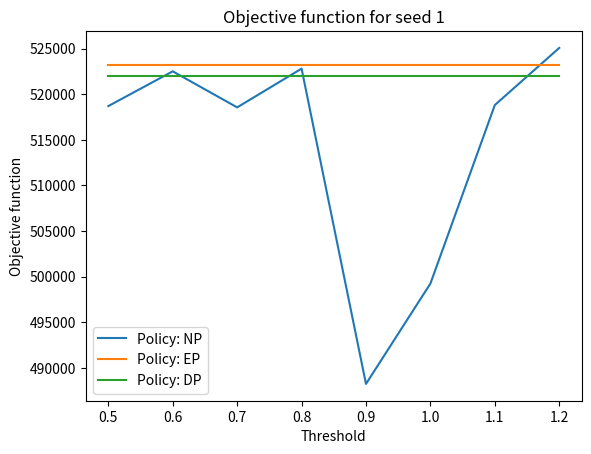
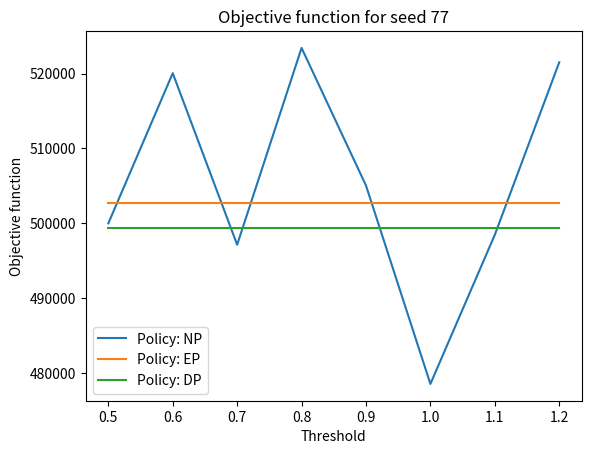
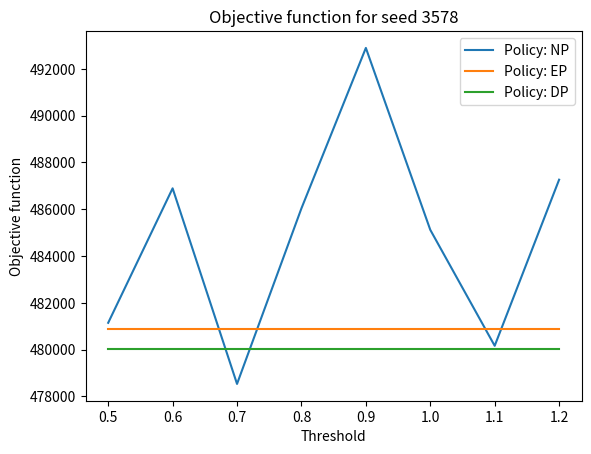
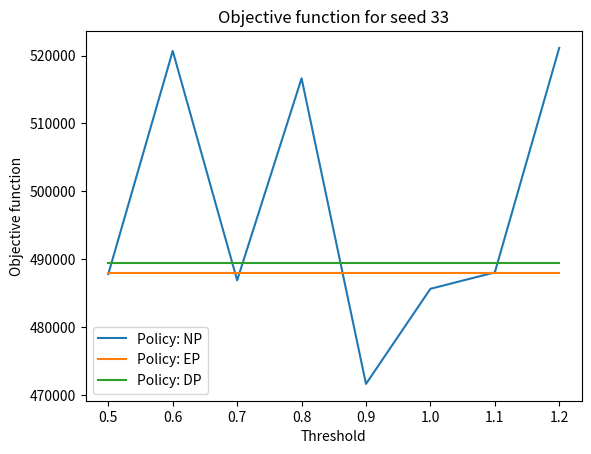
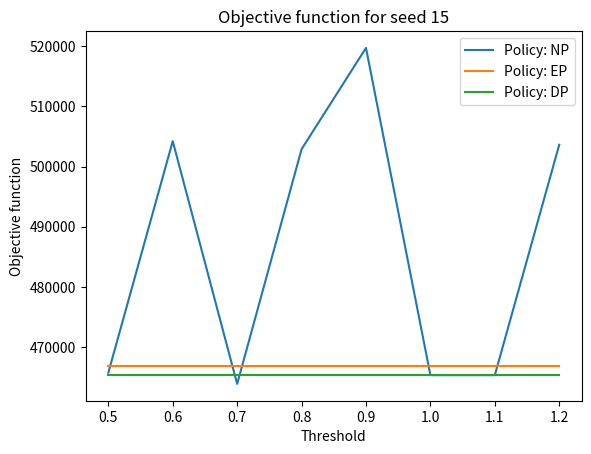
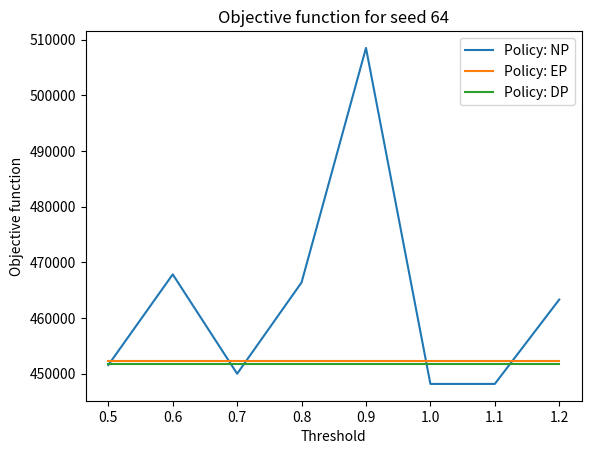
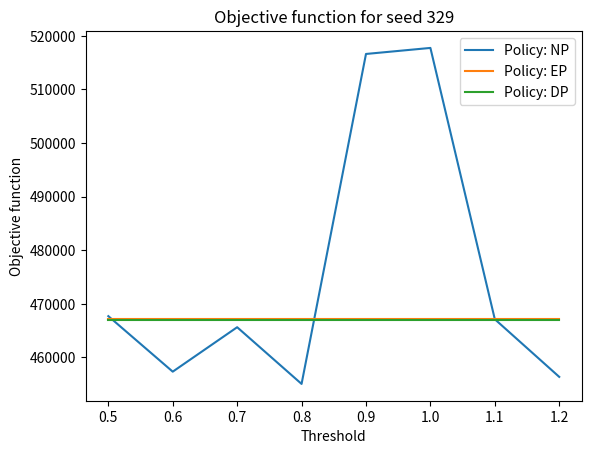
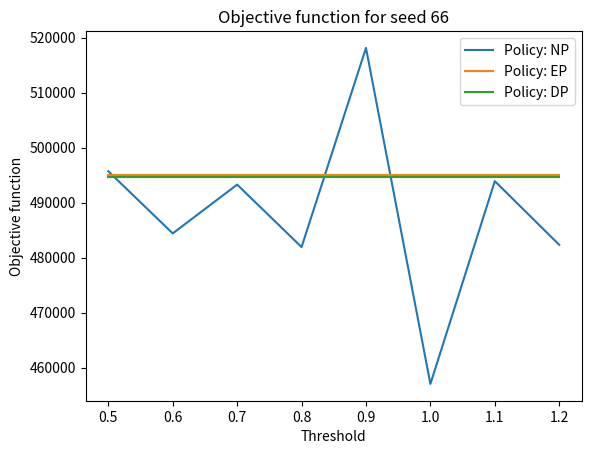
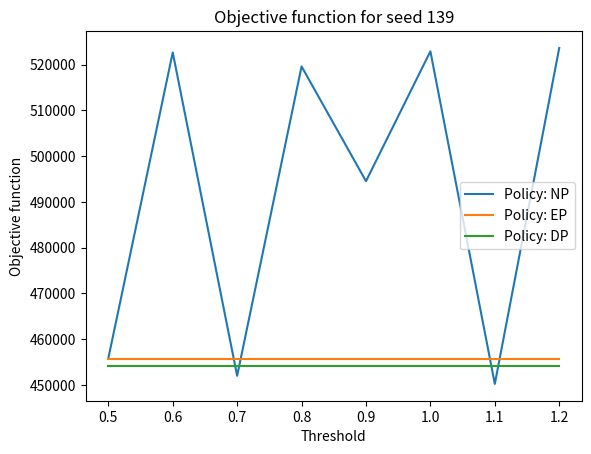
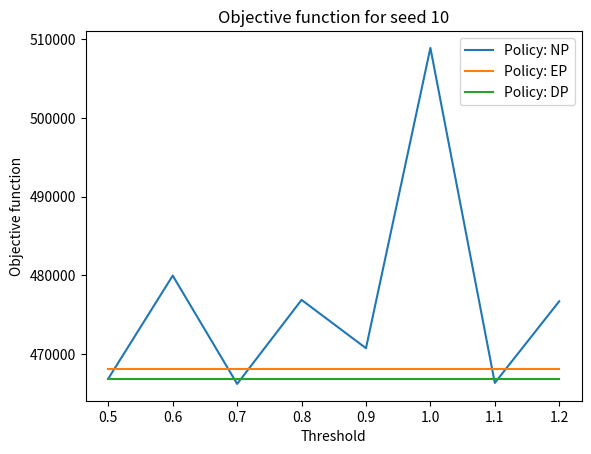

These charts were generated, in order, by the following Python code:
import matplotlib.pyplot as plt
import numpy as np

# possible value for threshold
thresholds = [0.5, 0.6, 0.7, 0.8, 0.9, 1.0, 1.1, 1.2]
# seeds used in simulation
seeds = [1, 77, 3578, 33, 15, 64, 329, 66, 139, 10]
# number of simulations
num_sim = len(seeds)
# number of thresholds
num_thresholds = len(thresholds)

# cumulative objective function using EP for each seed
EP_obj = [523237, 502685, 480884, 487973, 466868, 452354, 467255, 495075, 455698, 468076]
# cumulative objective function using DP for each seed
DP_obj = [521991, 499340, 480024, 489444, 465454, 451772, 466987, 494589, 454116, 466889]
# cumulative objective function using NP for each seed with different threshold value
NP_obj = [[518696, 522501, 518553, 522798, 488262, 499255, 518808, 525066], [499995, 520045, 497145, 523418, 505051, 478564, 498472, 521496],\
     [481145, 486895, 478532, 486040, 492898, 485120, 480162, 487264], [487868, 520673, 486941, 516643, 471695, 485684, 488100, 521116],\
          [465760, 504215, 463898, 502880, 519697, 465354, 465354, 503615], [451545, 467828, 449988, 466379, 508492, 448154, 448154, 463302],\
               [467709, 457349, 465641, 455061, 516627, 517754, 467135, 456376], [495701, 484400, 493278, 481915, 518145, 457015, 493903, 482323],\
                   [455801, 522669, 451979, 519615, 494529, 522922, 450203, 523662], [466898, 479969, 466219, 476887, 470753, 508877, 466347, 476713]]

best_threshold = [0]*num_thresholds
worse_result = [0]*num_thresholds
abs_diff = []

for seed in range(num_sim):
    EP_list = [EP_obj[seed]]*num_thresholds
    DP_list = [DP_obj[seed]]*num_thresholds
    best_other_policy = min(EP_obj[seed], DP_obj[seed])
    #best_other_policy = EP_obj[seed]
    plt.figure()
    plt.xlabel("Threshold")
    plt.ylabel("Objective function")
    plt.title(f'Objective function for seed {seeds[seed]}')
    plt.plot(thresholds, NP_obj[seed], label = 'Policy: NP')
    plt.plot(thresholds, EP_list , label = 'Policy: EP')
    plt.plot(thresholds, DP_list, label = 'Policy: DP')
    min_value = min(NP_obj[seed])
    min_index = NP_obj[seed].index(min_value)
    best_threshold[min_index] += 1
    abs_diff.append(best_other_policy-min_value)
    worse_idx = [idx for idx, val in enumerate(NP_obj[seed]) if val >= best_other_policy]
    for index in worse_idx:
        worse_result[index] += 1
    plt.legend()
    path = "obj_fun_seed_"+str(seeds[seed])+".png"
    plt.savefig(path)

best_index = best_threshold.index(max(best_threshold))
print(best_threshold)
print(worse_result)
print(f'Best threshold: {thresholds[best_index]}')
print(f'Absolute differences: {abs_diff}')
print(f'Average absolute improvement: {np.mean(abs_diff)}')